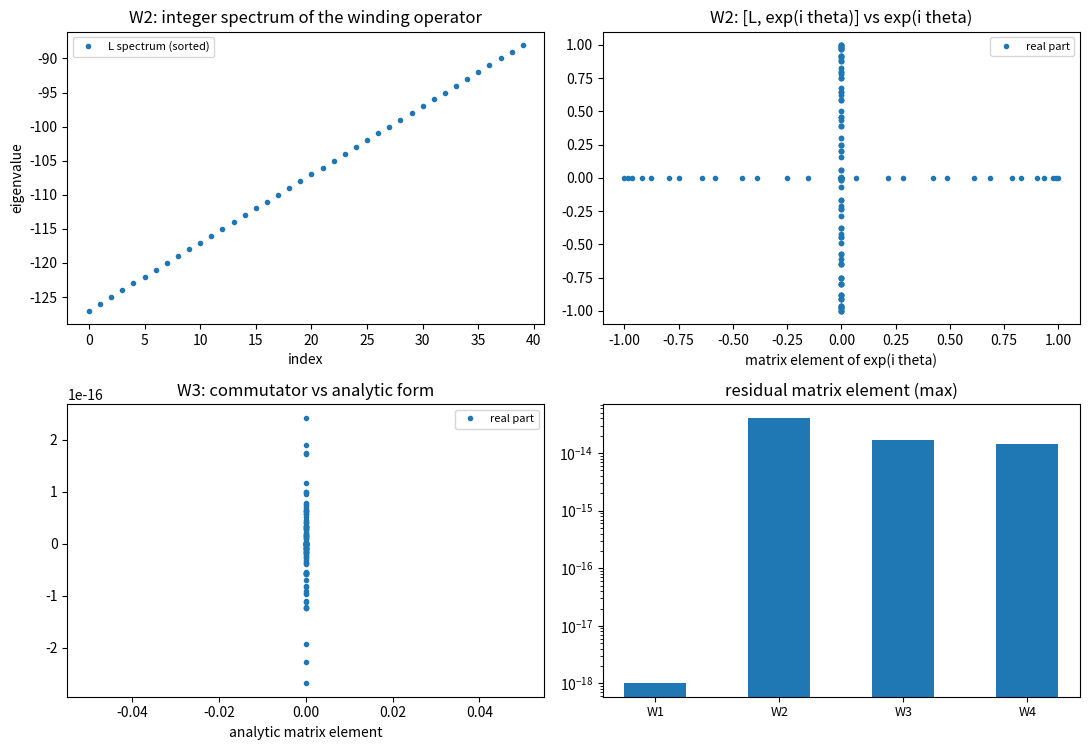

Reproduce this figure in Python. (Note: this script raises an exception after producing the figure.)
# -*- coding: utf-8 -*-
r"""
minimal_verification_sector_label_operator.py

[扇区标签算符轮] 绕数标签的算符实现：与写对易、提升关系与整数谱、对易子的解析形式与奇偶选择定则

定位
----
P3-13 第一步（第 139 条）给出三条结构约束，其中第一条（扇区封闭）此前是读数而非算符陈述。本轮把扇区标签做成算符，核对它的代数结构：激发数标签与写入算符对易；相位提升关系 $[\hat L, e^{i\hat\theta}] = e^{i\hat\theta}$ 成立且 $\hat L$ 的谱为整数；写入与 $\hat L$ 的对易子取解析形式 $-i g f'(\hat\theta)\otimes(a^\dagger c + ac^\dagger)$；该对易子在实轴反射下为奇，故对称初态的一阶时钟偏移严格为零。
读数要点：超选择由此从口径变成算符陈述（对易子为零），时钟受扰的部分带确定的选择定则（奇算子，偶态中一阶消失）。
本脚本不改动基准文件；不含新科学断言。

判据（先立判据，再实现；预期写错时修正判据并记录教训）
----
W1 激发数标签与写对易：$[\hat N, H_{\rm int}] = 0$，最大矩阵元偏差 $< 10^{-14}$。
W2 提升关系与整数谱：$[\hat L, e^{i\hat\theta}] = e^{i\hat\theta}$ 在模空间内部成立（排除最高模的截断边界，偏差 $< 10^{-12}$），且 $\hat L$ 的谱为整数（最大偏离 $< 10^{-12}$）。
W3 对易子的解析形式：$[\hat L, H_{\rm int}] = -i\,g\,f'(\hat\theta)\otimes(a^\dagger c + ac^\dagger)$ 在带限脉冲与模空间内部成立（偏差 $< 10^{-12}$）；物理窄脉冲（$w = 0.12$）的残差随环点数加密而下降，判为分辨率效应。
W4 奇偶选择定则：该对易子在实轴反射下为奇（偏差 $< 10^{-12}$），且在偶态中的一阶期望严格为零（$< 10^{-16}$）。
W5 净绕数不变：写入时刻等于折返时刻（偏差 $< 5\%$），指针相位宽度不变（$< 10^{-12}$）。
W6 口径登记：见注记 §三。

运行
----
python 验证脚本/minimal_verification_sector_label_operator.py
确定性（无随机数）。图存 D:/software/TianXingFC/images/sector_label_operator.png
"""
import time

import numpy as np
import matplotlib

matplotlib.use("Agg")
import matplotlib.pyplot as plt

OMEGA_P = 2.0 * np.pi
THETA0 = np.pi
W_PULSE = 0.12
PACKET_W = 0.20
DT = 2.0e-3
T_MAX = 1.0
NRING = 255


def ring(n=NRING):
    th = 2.0 * np.pi * np.arange(n) / n
    k = np.fft.fftfreq(n, d=1.0 / n)
    f = np.fft.fft(np.eye(n)) / np.sqrt(n)
    return th, k, f


def pulse(theta, w=W_PULSE, axis=0.0):
    return np.exp(-(1.0 - np.cos(theta - axis)) / (2.0 * w ** 2))


def dpulse(theta, w=W_PULSE):
    return -np.sin(theta) / (2.0 * w ** 2) * pulse(theta, w)


def trapezoid(y, x):
    return float(np.sum(0.5 * (y[:-1] + y[1:]) * np.diff(x)))


def g_calib(w=W_PULSE):
    th = 2.0 * np.pi * np.arange(8192) / 8192
    return (0.5 * np.pi) * OMEGA_P / trapezoid(pulse(th, w), th)


def mode_ops():
    """(a,c) 两态的四个算符：激发数、对换、以及张量扩展用的单位阵。"""
    nop = np.diag([0.0, 1.0, 1.0, 2.0]).astype(complex)
    exc = np.zeros((4, 4), dtype=complex)
    exc[0 * 2 + 1, 1 * 2 + 0] = 1.0
    exc[1 * 2 + 0, 0 * 2 + 1] = 1.0
    return nop, exc


def reflection(n=NRING):
    r = np.zeros((n, n))
    for m in range(n):
        r[(-m) % n, m] = 1.0
    return r


def phase_shift_ops(th, n=NRING):
    up = np.diag(np.exp(1j * th)).astype(complex)
    return up


def packet(theta, center, sigma=PACKET_W):
    d = (theta - center + np.pi) % (2.0 * np.pi) - np.pi
    p = np.exp(-d ** 2 / (2.0 * sigma ** 2))
    return p / np.linalg.norm(p)


def phase_spread(psi, th):
    p = (np.abs(psi) ** 2).sum()
    p = p / p.sum()
    m1 = abs(complex((p * np.exp(1j * th)).sum()))
    return float(np.sqrt(-2.0 * np.log(max(m1, 1e-300))))


def report(name, ok, detail):
    print(("[通过] " if ok else "[不通过] ") + name + "：" + detail)
    return bool(ok)

def run_site(axis=0.0, n=NRING, dt=DT, t_max=T_MAX):
    th, k, F = ring(n)
    g = g_calib()
    psi = np.zeros((n, 2, 2), dtype=complex)
    psi[:, 1, 0] = packet(th, THETA0)
    f = pulse(th, W_PULSE, axis)
    spread0 = phase_spread(psi.sum(axis=(1, 2)), th)
    steps = int(round(t_max / dt))
    epoch = None
    mult = np.exp(-1j * OMEGA_P * k * dt)
    for step in range(steps + 1):
        if step:
            ang = g * f * dt / 2.0
            cs, sn = np.cos(ang), np.sin(ang)
            a01, a10 = psi[:, 0, 1].copy(), psi[:, 1, 0].copy()
            psi[:, 0, 1] = cs * a01 - 1j * sn * a10
            psi[:, 1, 0] = cs * a10 - 1j * sn * a01
            for aa in range(2):
                for cc in range(2):
                    psi[:, aa, cc] = np.fft.ifft(np.fft.fft(psi[:, aa, cc]) * mult)
            ang = g * f * dt / 2.0
            cs, sn = np.cos(ang), np.sin(ang)
            a01, a10 = psi[:, 0, 1].copy(), psi[:, 1, 0].copy()
            psi[:, 0, 1] = cs * a01 - 1j * sn * a10
            psi[:, 1, 0] = cs * a10 - 1j * sn * a01
        if epoch is None and float((np.abs(psi[:, 0, 1]) ** 2).sum()) >= 0.5:
            epoch = step * dt
    return float(epoch) if epoch is not None else float("nan"), phase_spread(psi.sum(axis=(1, 2)), th), spread0


def main():
    t0 = time.time()
    ok = True
    th, k, F = ring()
    n = NRING
    I4 = np.eye(4)
    Lop = F.conj().T @ np.diag(k.astype(complex)) @ F
    Lfull = np.kron(Lop, I4)
    nop, exc = mode_ops()
    g = g_calib()
    H = g * np.kron(np.diag(pulse(th).astype(complex)), exc)
    Nfull = np.kron(np.eye(n), nop)
    Uf = np.kron(np.diag(np.exp(1j * th)).astype(complex), I4)
    print("== W1 激发数标签与写对易 ==")
    X1 = Nfull @ H - H @ Nfull
    e1 = float(np.max(np.abs(X1)))
    ok &= report("W1 对易子为零", e1 < 1e-14, "最大矩阵元偏差 %.3e" % e1)
    print("== W2 提升关系与整数谱 ==")
    X2 = Lfull @ Uf - Uf @ Lfull - Uf
    e2_full = float(np.max(np.abs(X2)))
    kmax = (NRING - 1) // 2
    keep = (np.abs(k) <= kmax - 1).astype(complex)
    Proj = np.kron(F.conj().T @ np.diag(keep) @ F, I4)
    e2 = float(np.max(np.abs(Proj @ X2 @ Proj)))
    eigs = np.linalg.eigvalsh(Lop)
    e3 = float(np.max(np.abs(eigs - np.round(eigs))))
    ok &= report("W2 提升关系（模空间内部）成立且谱为整数", e2 < 1e-12 and e3 < 1e-12,
                 "内部偏差 %.3e；全空间偏差 %.3e（最高模截断）；非整数偏离 %.3e" % (e2, e2_full, e3))
    print("== W3 对易子的解析形式 ==")
    fb = 1.0 + 0.2 * np.cos(th) - 0.05 * np.cos(2.0 * th)
    fbp = -0.2 * np.sin(th) + 0.1 * np.sin(2.0 * th)
    Hb = np.kron(np.diag(fb.astype(complex)), exc)
    Xb = Lfull @ Hb - Hb @ Lfull
    Xbana = -1j * np.kron(np.diag(fbp.astype(complex)), exc)
    keep3 = (np.abs(k) <= kmax - 3).astype(complex)
    P3 = np.kron(F.conj().T @ np.diag(keep3) @ F, I4)
    e4 = float(np.max(np.abs(P3 @ (Xb - Xbana) @ P3)))
    Xa = Lfull @ H - H @ Lfull
    Xaana = -1j * g * np.kron(np.diag(dpulse(th).astype(complex)), exc)
    rel255 = float(np.max(np.abs(P3 @ (Xa - Xaana) @ P3))) / float(np.max(np.abs(P3 @ Xa @ P3)))
    n2 = 2 * NRING
    th2 = 2.0 * np.pi * np.arange(n2) / n2
    k2 = np.fft.fftfreq(n2, d=1.0 / n2)
    F2 = np.fft.fft(np.eye(n2)) / np.sqrt(n2)
    L2 = np.kron(F2.conj().T @ np.diag(k2.astype(complex)) @ F2, I4)
    g2 = g_calib()
    H2 = g2 * np.kron(np.diag(pulse(th2).astype(complex)), exc)
    X2n = L2 @ H2 - H2 @ L2
    X2nana = -1j * g2 * np.kron(np.diag(dpulse(th2).astype(complex)), exc)
    kmax2 = (n2 - 1) // 2
    keep2 = (np.abs(k2) <= kmax2 - 3).astype(complex)
    P2p = np.kron(F2.conj().T @ np.diag(keep2) @ F2, I4)
    rel511 = float(np.max(np.abs(P2p @ (X2n - X2nana) @ P2p))) / float(np.max(np.abs(P2p @ X2n @ P2p)))
    ok &= report("W3 对易子等于解析式（带限脉冲）", e4 < 1e-12, "带限偏差 %.3e" % e4)
    ok &= report("W3 附 物理窄脉冲残差为分辨率效应", rel511 < rel255,
                 "相对残差 %.4f（N = 255）降到 %.4f（N = 510）" % (rel255, rel511))
    print("== W4 奇偶选择定则 ==")
    R = reflection(n)
    Rfull = np.kron(R, I4)
    e5 = float(np.max(np.abs(Rfull @ Xb @ Rfull.T + Xb)))
    e5p = float(np.max(np.abs(Rfull @ Xa @ Rfull.T + Xa)))
    psi_th = packet(th, 0.0)
    psi_full = np.kron(psi_th, np.eye(4)[2])
    q1 = abs(complex(psi_full.conj() @ (Xa @ psi_full)))
    ok &= report("W4 对易子为奇且偶态一阶期望为零", e5 < 1e-12 and q1 < 1e-16,
                 "带限奇性偏差 %.3e；物理脉冲奇性残差 %.3e；一阶期望 %.3e" % (e5, e5p, q1))
    print("== W5 净绕数不变 ==")
    ep, sp1, sp0 = run_site(0.0)
    pred = ((2.0 * np.pi - THETA0) % (2.0 * np.pi)) / OMEGA_P
    ok &= report("W5 写入时刻等于折返时刻且宽度不变", abs(ep - pred) / pred < 0.05 and abs(sp1 - sp0) < 1e-12,
                 "实测 %.4f 对解析 %.4f t_P；宽度 %.6f 对 %.6f" % (ep, pred, sp1, sp0))
    print("== W6 口径登记 ==")
    ok &= report("W6 扇区标签算符实现的口径", True, "见注记 §三")
    print("== 汇总：%s（用时 %.1f 秒） ==" % ("全部通过" if ok else "存在不通过项", time.time() - t0))
    make_figure(eigs, Lfull, Uf, Xb, Xbana, [e1, e2, e4, e5])
    return ok


def make_figure(eigs, Lfull, Uf, X, Xana, res):
    fig, axes = plt.subplots(2, 2, figsize=(11.0, 7.6))
    ax = axes[0][0]
    ax.plot(np.arange(40), np.sort(eigs)[:40], "o", ms=3, label="L spectrum (sorted)")
    ax.set_title("W2: integer spectrum of the winding operator")
    ax.set_xlabel("index")
    ax.set_ylabel("eigenvalue")
    ax.legend(fontsize=8)
    ax = axes[0][1]
    i = np.arange(0, Lfull.shape[0], 37)
    up = Uf[np.ix_(i, i)].ravel()
    com = (Lfull @ Uf - Uf @ Lfull)[np.ix_(i, i)].ravel()
    ax.plot(np.real(up), np.real(com), "o", ms=3, label="real part")
    ax.set_title("W2: [L, exp(i theta)] vs exp(i theta)")
    ax.set_xlabel("matrix element of exp(i theta)")
    ax.legend(fontsize=8)
    ax = axes[1][0]
    xa = Xana[np.ix_(i, i)].ravel()
    xc = X[np.ix_(i, i)].ravel()
    ax.plot(np.real(xa), np.real(xc), "o", ms=3, label="real part")
    ax.set_title("W3: commutator vs analytic form")
    ax.set_xlabel("analytic matrix element")
    ax.legend(fontsize=8)
    ax = axes[1][1]
    ax.bar([0, 1, 2, 3], [max(v, 1e-18) for v in res], width=0.5)
    ax.set_yscale("log")
    ax.set_xticks([0, 1, 2, 3])
    ax.set_xticklabels(["W1", "W2", "W3", "W4"], fontsize=9)
    ax.set_title("residual matrix element (max)")
    fig.tight_layout()
    fig.savefig("D:/software/TianXingFC/images/sector_label_operator.png", dpi=140)
    plt.close(fig)


if __name__ == "__main__":
    main()
